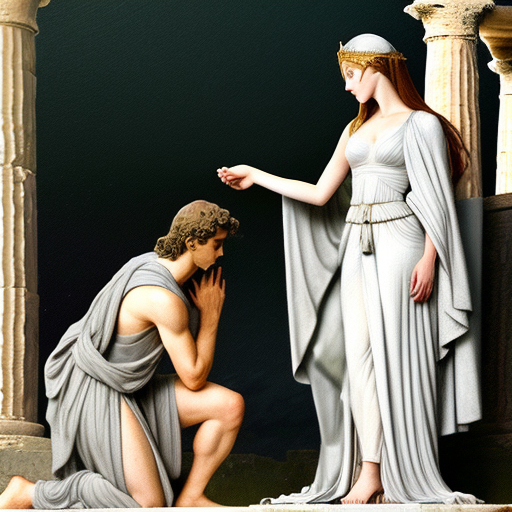
Generation parameters embedded in this image by AUTOMATIC1111 Stable Diffusion web UI or a fork of it (Forge, ...) (PNG 'parameters' text chunk):
The newly grown Ancient Greek prince bowed to Athena wearing a ordinary gray robe
Steps: 25, Sampler: Euler a, CFG scale: 11, Seed: 2777045468, Size: 512x512, Model hash: fc2511737a, Model: chilloutmix_NiPrunedFp32Fix